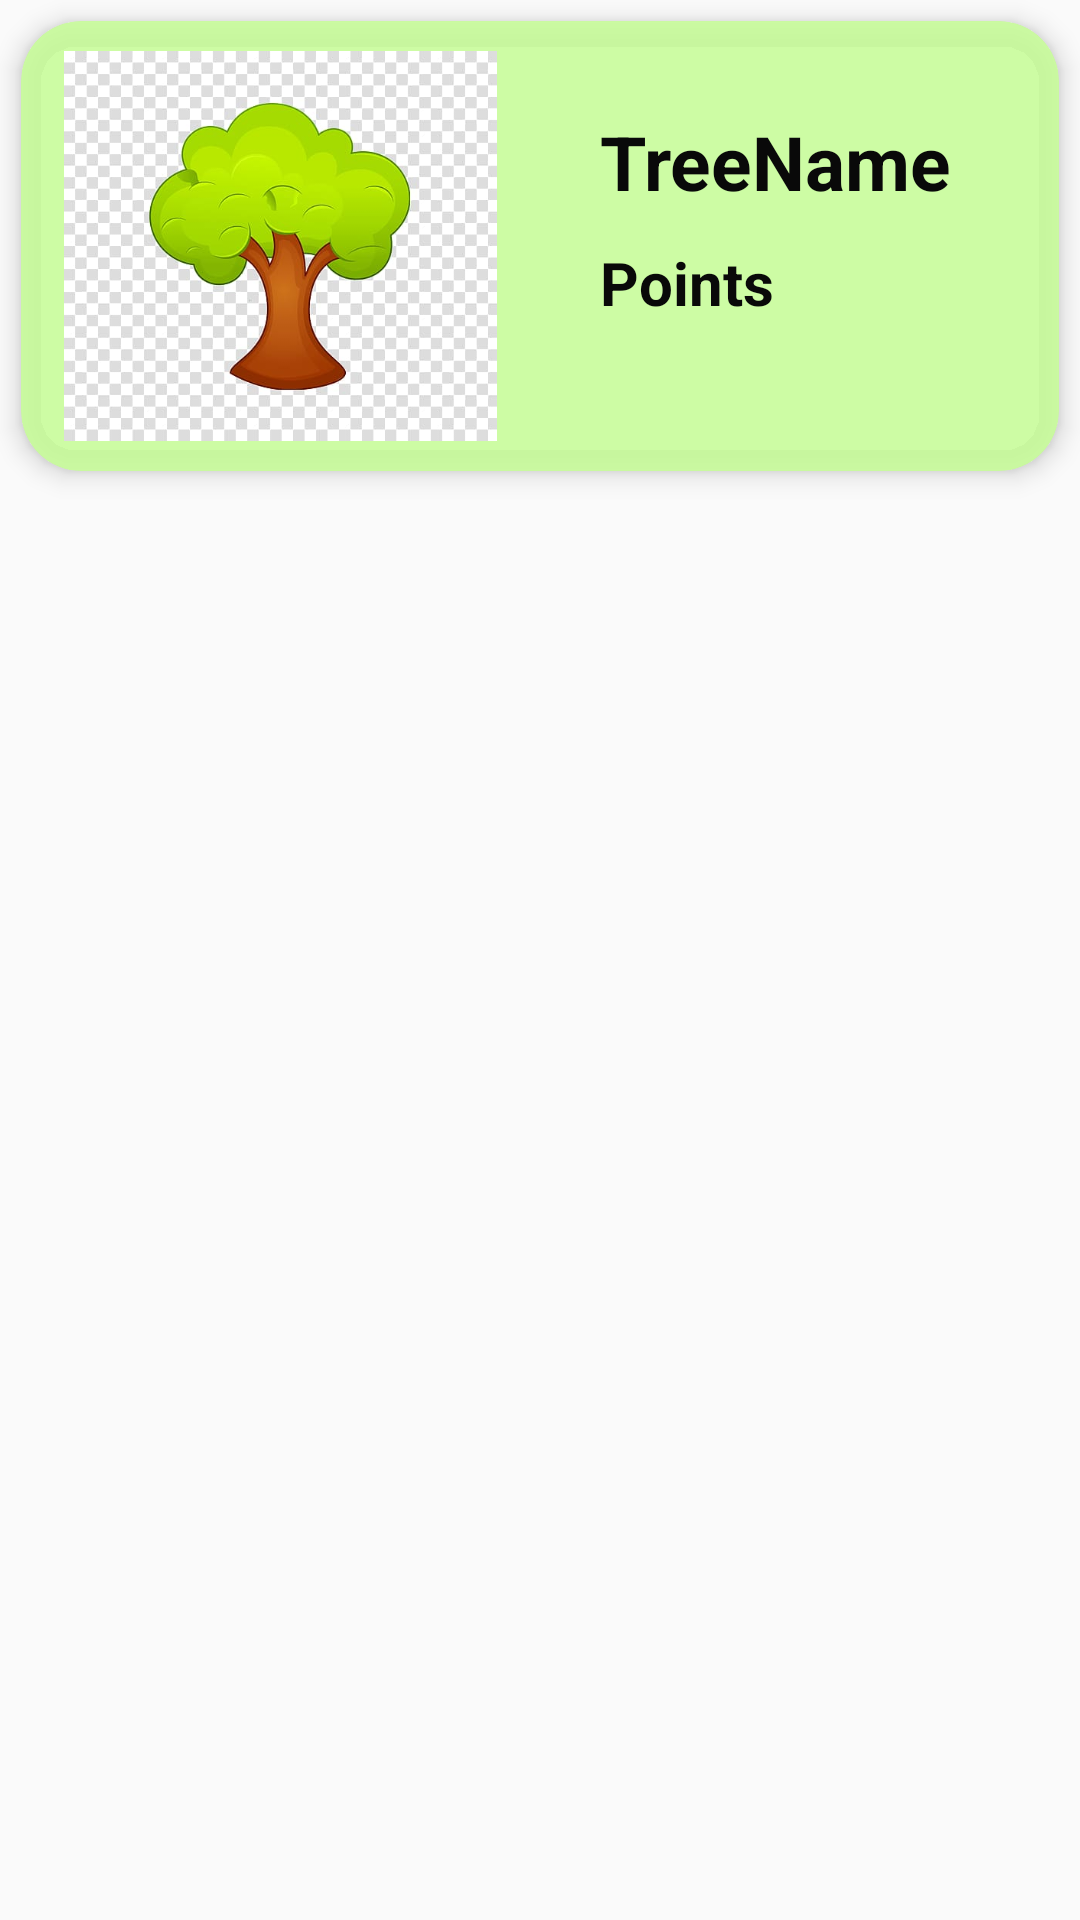

The Android layout XML behind this screen, and the referenced resources:
<!-- AndroidManifest.xml: application theme AppTheme -->
<!-- res/layout/mytrees_style.xml -->
<?xml version="1.0" encoding="utf-8"?>
<LinearLayout xmlns:android="http://schemas.android.com/apk/res/android"
    android:layout_width="match_parent"
    android:layout_height="match_parent"
    xmlns:app="http://schemas.android.com/apk/res-auto"
    android:orientation="vertical">
    <androidx.cardview.widget.CardView
        app:cardCornerRadius="20dp"
        app:cardElevation="5dp"
        android:layout_margin="7dp"
        android:layout_width="match_parent"
        app:cardBackgroundColor="@color/colorLightGreen"
        android:layout_height="wrap_content">
        <LinearLayout
            android:layout_width="match_parent"
            android:layout_height="match_parent"
            android:orientation="horizontal">
    <ImageView
        android:id="@+id/treeimg"
        android:layout_width="0dp"
        android:layout_height="130dp"
        android:src="@drawable/tree"
        android:layout_weight="2"
        android:layout_margin="10dp"/>
    <LinearLayout
        android:layout_width="0dp"
        android:layout_height="130dp"
        android:layout_marginTop="10dp"
        android:layout_marginLeft="20dp"
        android:layout_weight="2"
        android:orientation="vertical">
    <TextView
        android:layout_width="wrap_content"
        android:layout_height="wrap_content"
        android:layout_marginTop="20dp"
        android:text="TreeName"
        android:textSize="25sp"
        android:layout_marginBottom="10dp"
        android:id="@+id/treenam"
        android:textColor="@color/colorDark"
        android:textStyle="bold"
        />
        <TextView
            android:layout_width="wrap_content"
            android:layout_height="wrap_content"
            android:layout_marginBottom="5dp"
            android:textColor="@color/colorDark"
            android:text="Points"
            android:textSize="20sp"
            android:id="@+id/treedate"
            android:textStyle="bold"
            />
        <ImageView
            android:layout_width="wrap_content"
            android:layout_height="wrap_content"

            android:src="@drawable/leaf"
            ></ImageView>
    </LinearLayout>
        </LinearLayout>
    </androidx.cardview.widget.CardView>
</LinearLayout>
<!-- resources referenced by this layout -->
<resources>
  <color name="colorDark">#090909</color>
  <color name="colorLightGreen">#DCC7FD97</color>
  <!-- drawable tree: jpg bitmap (drawable, 35438 bytes) -->
  <style name="AppTheme" parent="Base.Theme.AppCompat.Light.DarkActionBar">
          
          <item name="colorPrimary">@color/colorPrimary</item>
          <item name="colorPrimaryDark">@color/colorPrimaryDark</item>
          <item name="colorAccent">@color/colorAccent</item>
      </style>
  <color name="colorPrimary">#64dd17</color>
  <color name="colorPrimaryDark">#33691e</color>
  <color name="colorAccent">#018A79</color>
</resources>
